Labelled photos from "resized_256", an image-classification folder in wrooble/Brain_Tumor_MRI. The possible labels are: glioma, meningioma, no tumor, pituitary tumor.

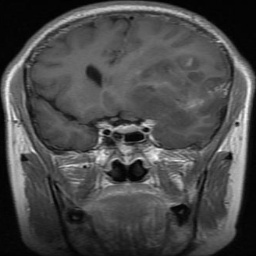
Label: glioma

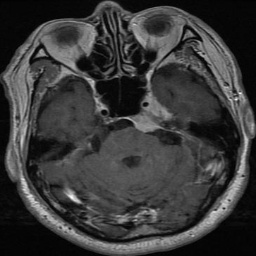
Label: meningioma

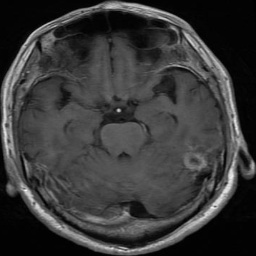
Label: glioma

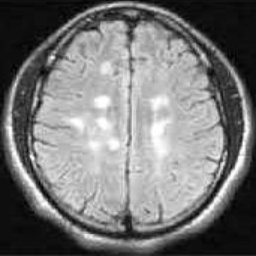
Label: no tumor

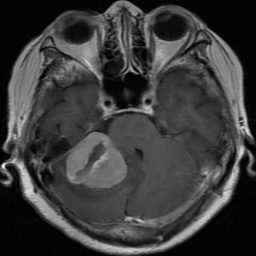
Label: meningioma

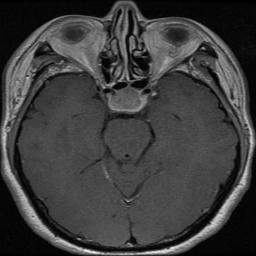
Label: pituitary tumor
